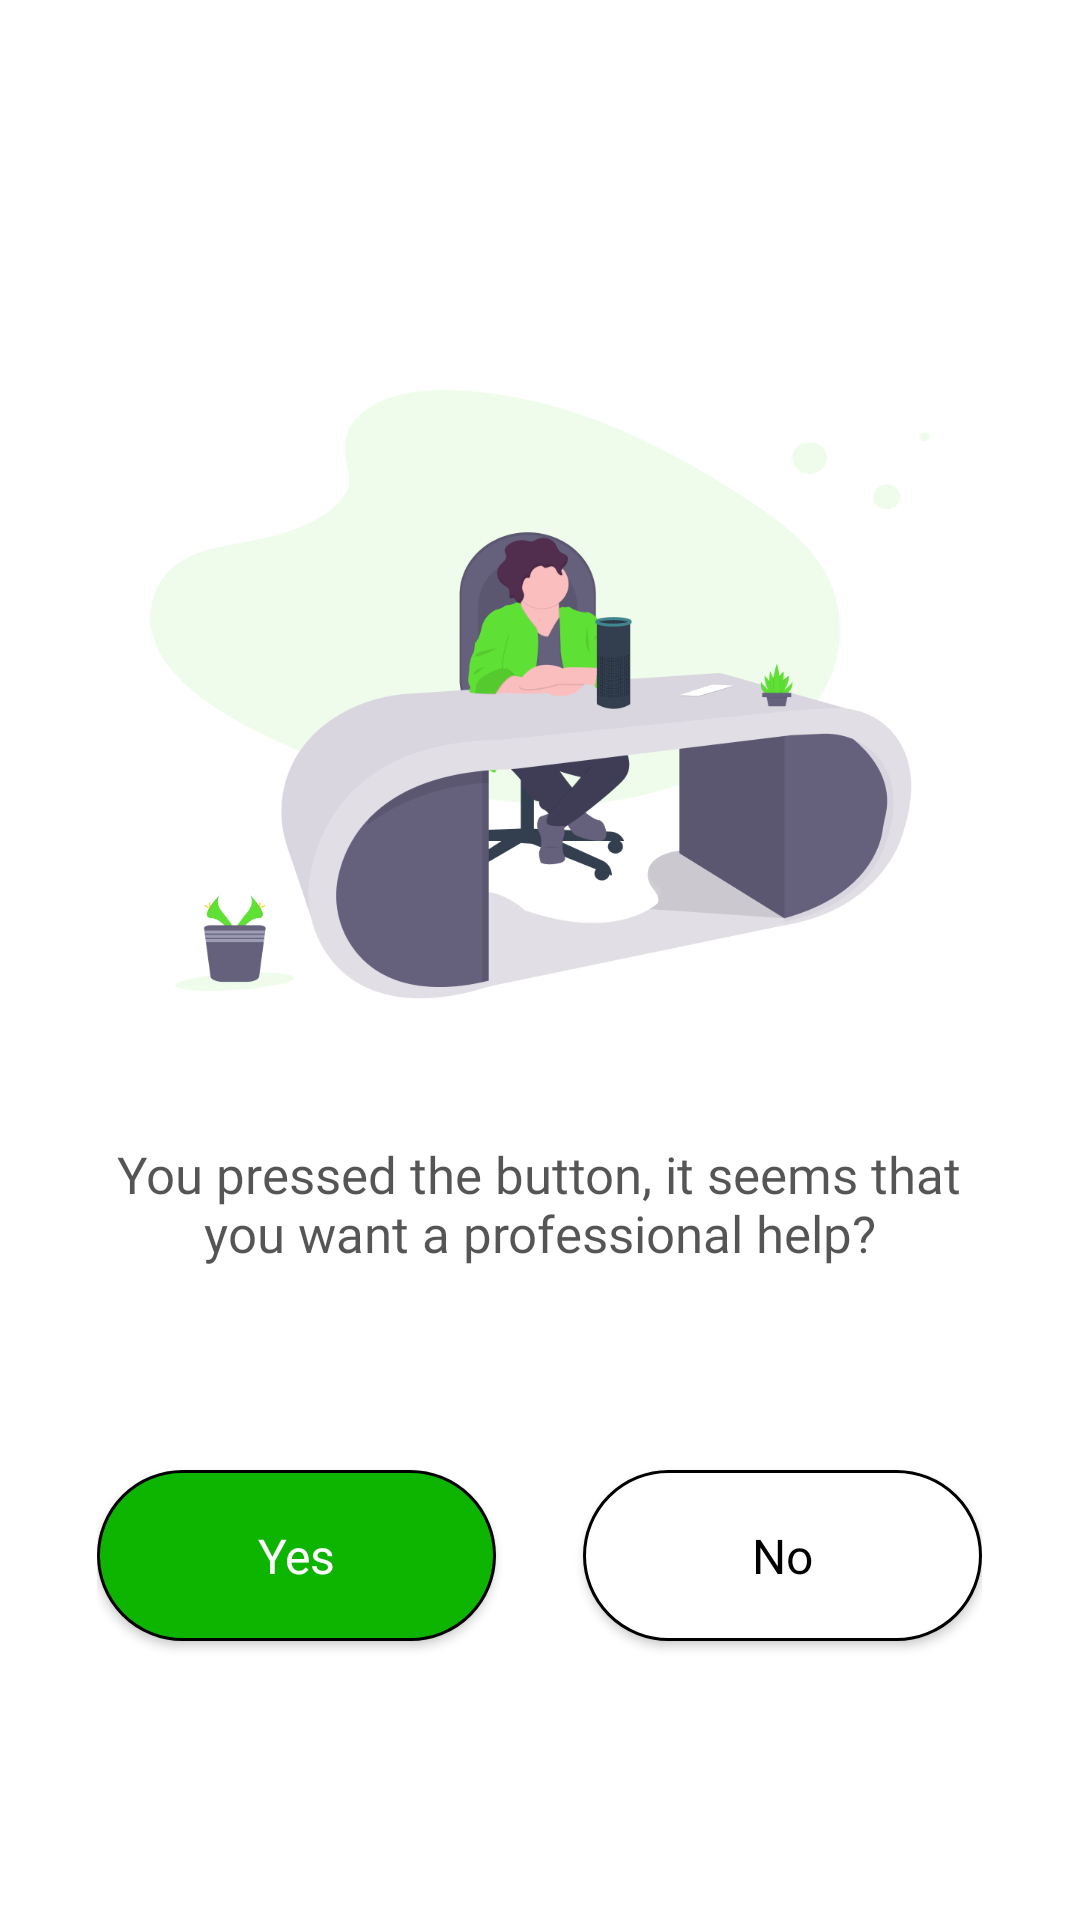

The Android layout XML behind this screen, and the referenced resources:
<!-- AndroidManifest.xml: application theme Theme.GreenBot_1 -->
<!-- res/layout/activity_sos_ui.xml -->
<?xml version="1.0" encoding="utf-8"?>
<LinearLayout xmlns:android="http://schemas.android.com/apk/res/android"
    xmlns:app="http://schemas.android.com/apk/res-auto"
    xmlns:tools="http://schemas.android.com/tools"
    android:layout_width="match_parent"
    android:layout_height="match_parent"
    android:orientation="vertical"
    android:background="#FFFFFF"
    tools:context=".SOS_UI">

    <RelativeLayout
        android:layout_width="295dp"
        android:layout_height="450dp"
        android:layout_gravity="center"
        android:layout_marginTop="130dp"
        >

        <ImageView
            android:layout_width="260dp"
            android:layout_height="203.03dp"
            android:layout_marginLeft="17.5dp"
            app:srcCompat="@drawable/prof_img1" />

        <TextView
            android:id="@+id/txtYouPressed"
            android:layout_width="match_parent"
            android:layout_height="75dp"
            android:layout_marginTop="250dp"
            android:fontFamily="@font/poppins_bold"
            android:text="You pressed the button, it seems that you want a professional help?"
            android:textAlignment="center"
            android:textColor="#aa000000"
            android:textSize="17dp"/>
        <LinearLayout
            android:layout_width="match_parent"
            android:layout_height="100dp"
            android:layout_marginTop="350dp">

            <androidx.appcompat.widget.AppCompatButton
                android:id="@+id/btnYes"
                android:layout_width="133dp"
                android:layout_height="57dp"
                android:layout_marginTop="10dp"
                android:background="@drawable/btn_w_border"
                android:fontFamily="@font/poppins_bold"
                android:text="Yes"
                android:textAllCaps="false"
                android:textColor="#FFFFFF"
                android:textSize="16dp" />

            <androidx.appcompat.widget.AppCompatButton
                android:id="@+id/btnNo"
                android:layout_width="133dp"
                android:layout_height="57dp"
                android:layout_marginLeft="29dp"
                android:layout_marginTop="10dp"
                android:background="@drawable/btn_white_w_border"
                android:fontFamily="@font/poppins_bold"
                android:text="No"
                android:textColor="#000000"
                android:textAllCaps="false"
                android:textSize="16dp" />
        </LinearLayout>


    </RelativeLayout>

</LinearLayout>
<!-- resources referenced by this layout -->
<resources>
  <!-- drawable btn_w_border (drawable) -->
  <?xml version="1.0" encoding="UTF-8"?>
  <shape android:shape="rectangle" xmlns:android="http://schemas.android.com/apk/res/android">
      <solid android:color="#0EB500"/>
      <corners android:radius="32.04dp"/>
      <stroke android:color="#000000" android:width="1.14dp"/>
  </shape>
  <!-- drawable btn_white_w_border (drawable) -->
  <?xml version="1.0" encoding="UTF-8"?>
  <shape android:shape="rectangle" xmlns:android="http://schemas.android.com/apk/res/android">
      <solid android:color="#FFFFFF"/>
      <corners android:radius="32.04dp"/>
      <stroke android:color="#000000" android:width="1.14dp"/>
  </shape>
  <!-- drawable prof_img1: png bitmap (drawable, 63401 bytes) -->
  <style name="Theme.GreenBot_1" parent="Theme.MaterialComponents.DayNight.DarkActionBar">
          
          <item name="colorPrimary">@color/purple_500</item>
          <item name="colorPrimaryVariant">@color/purple_700</item>
          <item name="colorOnPrimary">@color/white</item>
          
          <item name="colorSecondary">@color/teal_200</item>
          <item name="colorSecondaryVariant">@color/teal_700</item>
          <item name="colorOnSecondary">@color/black</item>
          
          <item name="android:statusBarColor">?attr/colorPrimaryVariant</item>
          
      </style>
  <color name="purple_500">#FF6200EE</color>
  <color name="purple_700">#FF3700B3</color>
  <color name="white">#FFFFFFFF</color>
  <color name="teal_200">#FF03DAC5</color>
  <color name="teal_700">#FF018786</color>
  <color name="black">#FF000000</color>
</resources>
